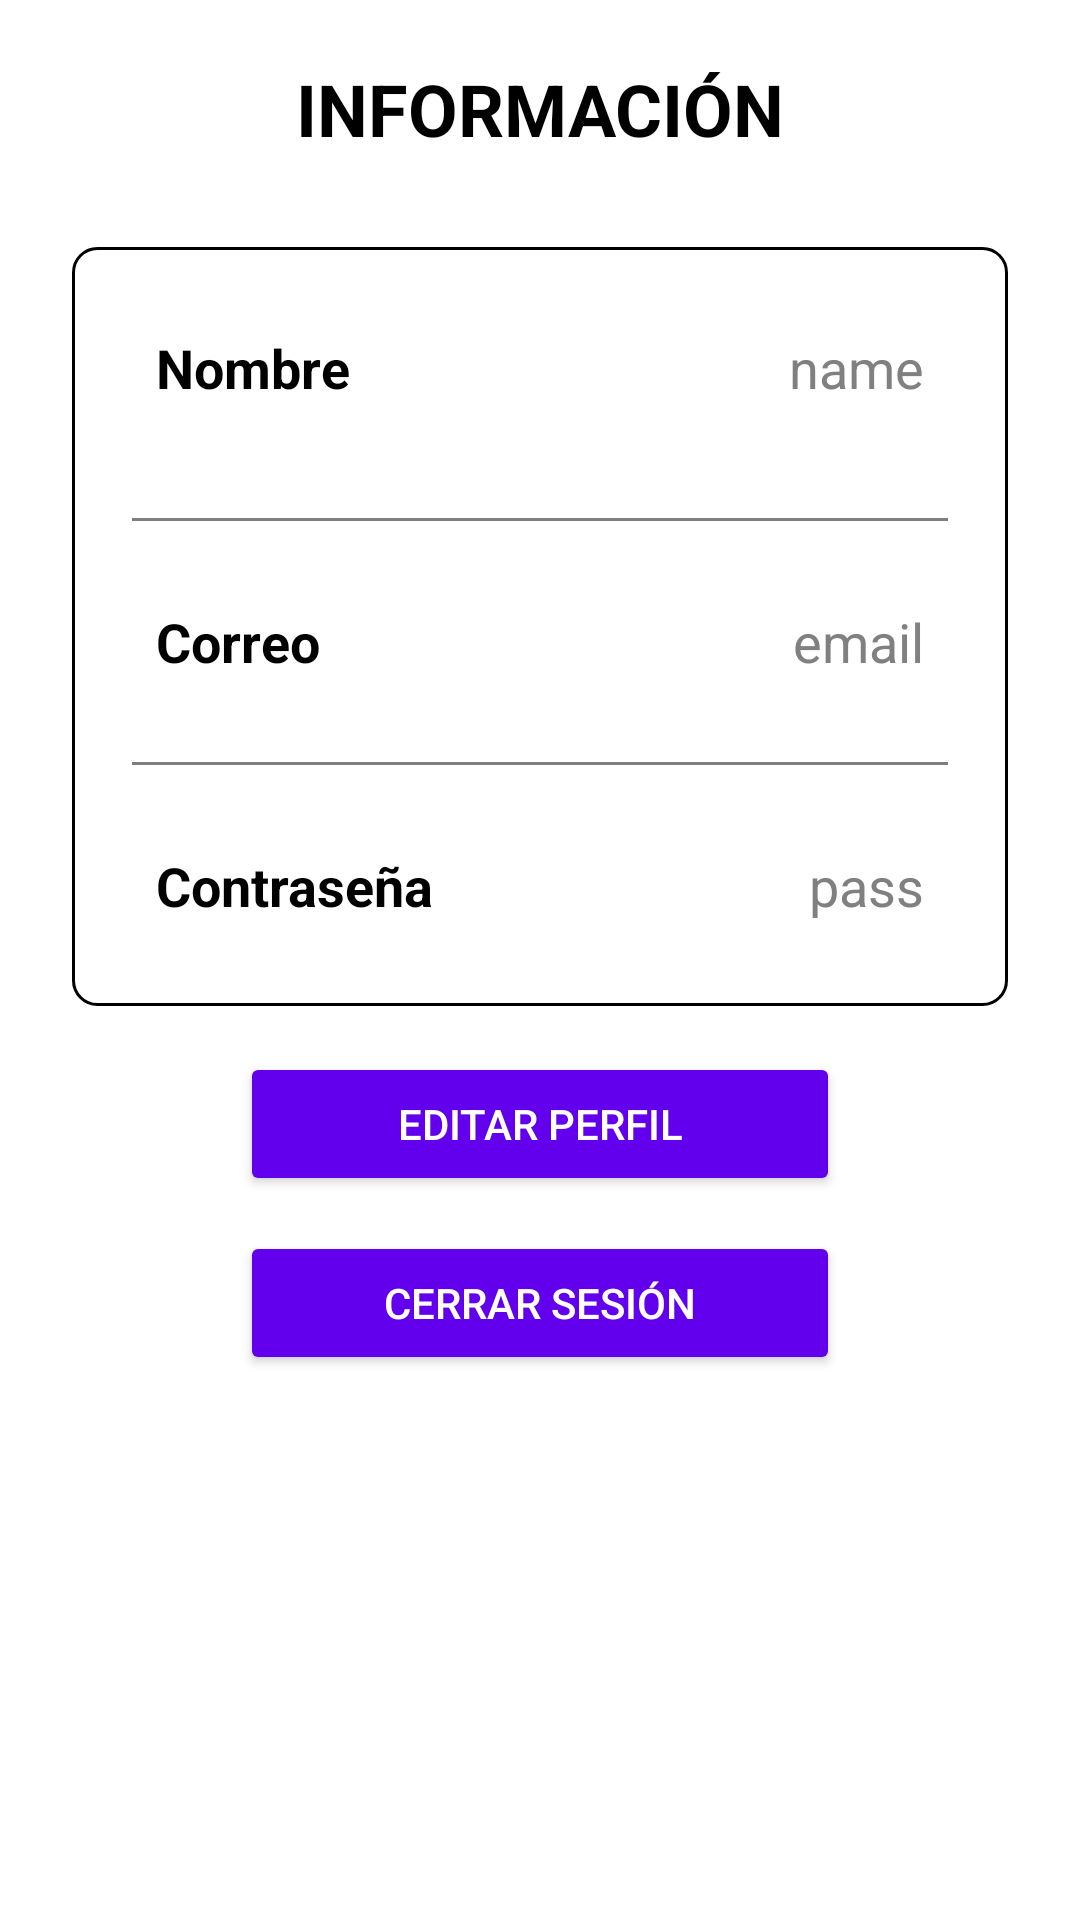

This screen was rendered from an Android layout file. Write that file and the resources it references.
<!-- AndroidManifest.xml: application theme Theme.APIRestIECA -->
<!-- res/layout/activity_home.xml -->
<?xml version="1.0" encoding="utf-8"?>
<androidx.constraintlayout.widget.ConstraintLayout
  xmlns:android="http://schemas.android.com/apk/res/android"
  xmlns:app="http://schemas.android.com/apk/res-auto"
  xmlns:tools="http://schemas.android.com/tools"
  android:layout_width="match_parent"
  android:layout_height="match_parent"
  tools:context=".HomeActivity">

  <TextView
    android:id="@+id/title"
    android:layout_width="match_parent"
    android:layout_height="wrap_content"
    android:layout_marginTop="20dp"
    android:text="INFORMACIÓN"
    android:textColor="@color/black"
    android:textSize="24sp"
    android:textStyle="bold"
    android:gravity="center_horizontal"
    app:layout_constraintTop_toTopOf="parent"/>

  <LinearLayout
    android:id="@+id/linearlayout"
    android:layout_width="match_parent"
    android:layout_height="wrap_content"
    android:orientation="vertical"
    android:padding="10dp"
    android:background="@drawable/white_background"
    android:layout_marginStart="24dp"
    android:layout_marginEnd="24dp"
    android:layout_marginTop="30dp"
    app:layout_constraintEnd_toEndOf="parent"
    app:layout_constraintStart_toStartOf="parent"
    app:layout_constraintTop_toBottomOf="@id/title">

    <LinearLayout
      android:layout_width="match_parent"
      android:layout_height="match_parent"
      android:padding="8dp"
      android:layout_marginLeft="10dp"
      android:layout_marginRight="10dp"
      android:layout_marginTop="10dp"
      android:layout_marginBottom="20dp"
      android:orientation="horizontal">

      <TextView
        android:id="@+id/name"
        android:layout_width="wrap_content"
        android:layout_height="wrap_content"
        android:layout_weight="1"
        android:text="Nombre"
        android:textStyle="bold"
        android:textColor="@color/black"
        android:textSize="18sp"/>

      <TextView
        android:id="@+id/profileName"
        android:layout_width="wrap_content"
        android:layout_height="wrap_content"
        android:text="name"
        android:layout_weight="1"
        android:textAlignment="viewEnd"
        android:textColor="@color/gray"
        android:textSize="18sp"/>

    </LinearLayout>

    <androidx.appcompat.widget.AppCompatImageView
      android:layout_width="match_parent"
      android:layout_height="1dp"
      android:layout_margin="10dp"
      android:alpha="0.5"
      android:background="@color/black"/>

    <LinearLayout
      android:layout_width="match_parent"
      android:layout_height="match_parent"
      android:layout_margin="10dp"
      android:padding="8dp"
      android:orientation="horizontal">

      <TextView
        android:id="@+id/email"
        android:layout_width="wrap_content"
        android:layout_height="wrap_content"
        android:layout_weight="1"
        android:text="Correo"
        android:textStyle="bold"
        android:textColor="@color/black"
        android:textSize="18sp"/>

      <TextView
        android:id="@+id/profileEmail"
        android:layout_width="wrap_content"
        android:layout_height="wrap_content"
        android:text="email"
        android:layout_weight="1"
        android:textAlignment="viewEnd"
        android:textColor="@color/gray"
        android:textSize="18sp"/>

    </LinearLayout>

    <androidx.appcompat.widget.AppCompatImageView
      android:layout_width="match_parent"
      android:layout_height="1dp"
      android:layout_margin="10dp"
      android:alpha="0.5"
      android:background="@color/black"/>

    <LinearLayout
      android:layout_width="match_parent"
      android:layout_height="match_parent"
      android:layout_margin="10dp"
      android:padding="8dp"
      android:orientation="horizontal">

      <TextView
        android:id="@+id/password"
        android:layout_width="wrap_content"
        android:layout_height="wrap_content"
        android:layout_weight="1"
        android:text="Contraseña"
        android:textStyle="bold"
        android:textColor="@color/black"
        android:textSize="18sp"/>

      <TextView
        android:id="@+id/profilePassword"
        android:layout_width="wrap_content"
        android:layout_height="wrap_content"
        android:text="pass"
        android:layout_weight="1"
        android:textAlignment="viewEnd"
        android:textColor="@color/gray"
        android:textSize="18sp"/>

    </LinearLayout>

  </LinearLayout>

  <Button
    android:id="@+id/btnEdit"
    android:layout_width="200dp"
    android:layout_height="wrap_content"
    android:layout_marginRight="16dp"
    android:layout_marginLeft="16dp"
    android:text="EDITAR PERFIL"
    android:textColor="@color/white"
    android:backgroundTint="@color/purple_500"
    app:layout_constraintVertical_bias="0.06"
    app:layout_constraintBottom_toBottomOf="parent"
    app:layout_constraintEnd_toEndOf="parent"
    app:layout_constraintStart_toStartOf="parent"
    app:layout_constraintTop_toBottomOf="@+id/linearlayout" />

  <Button
    android:id="@+id/btnLogout"
    android:layout_width="200dp"
    android:layout_height="wrap_content"
    android:layout_marginLeft="16dp"
    android:layout_marginRight="16dp"
    android:backgroundTint="@color/purple_500"
    android:text="CERRAR SESIÓN"
    android:textColor="@color/white"
    app:layout_constraintBottom_toBottomOf="parent"
    app:layout_constraintEnd_toEndOf="parent"
    app:layout_constraintStart_toStartOf="parent"
    app:layout_constraintTop_toBottomOf="@+id/btnEdit"
    app:layout_constraintVertical_bias="0.06" />

</androidx.constraintlayout.widget.ConstraintLayout>
<!-- resources referenced by this layout -->
<resources>
  <color name="black">#FF000000</color>
  <color name="gray">#808080</color>
  <color name="purple_500">#FF6200EE</color>
  <color name="white">#FFFFFFFF</color>
  <!-- drawable white_background (drawable) -->
  <?xml version="1.0" encoding="utf-8"?>
  <shape
    xmlns:android="http://schemas.android.com/apk/res/android"
    android:shape="rectangle">
  
    <solid android:color="@color/white"/>
    <corners android:radius="8dp"/>
    <stroke
      android:width="1dp"
      android:color="@color/black"/>
  
  </shape>
  <style name="Theme.APIRestIECA" parent="Theme.MaterialComponents.Light.DarkActionBar">
      
      <item name="colorPrimary">@color/purple_500</item>
      <item name="colorPrimaryVariant">@color/purple_700</item>
      <item name="colorOnPrimary">@color/white</item>
      
      <item name="colorSecondary">@color/teal_200</item>
      <item name="colorSecondaryVariant">@color/teal_700</item>
      <item name="colorOnSecondary">@color/black</item>
      
      <item name="android:statusBarColor">?attr/colorPrimaryVariant</item>
      
      <item name="customColorValue">@color/gray</item>
    </style>
  <color name="purple_700">#FF3700B3</color>
  <color name="teal_200">#FF03DAC5</color>
  <color name="teal_700">#FF018786</color>
</resources>
